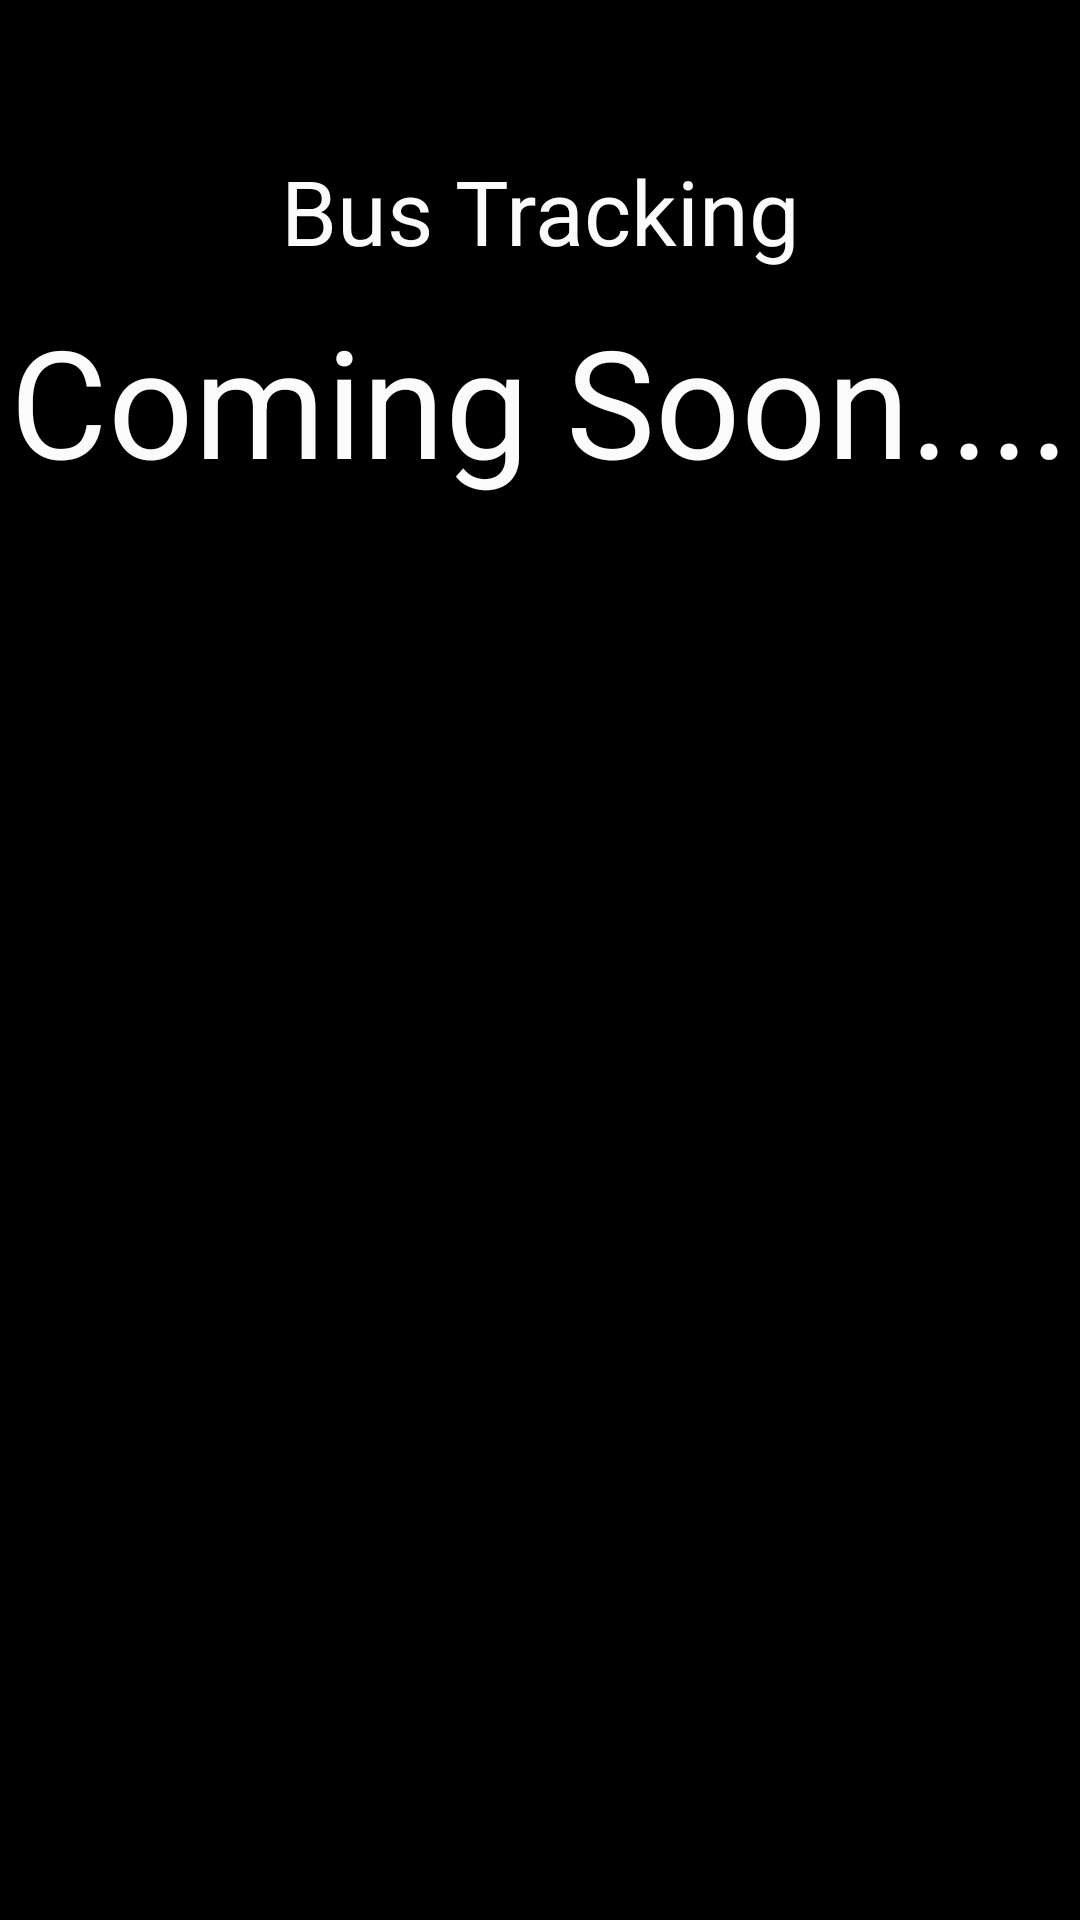

Android layout source for this screen:
<!-- AndroidManifest.xml: application theme AppTheme -->
<!-- res/layout/fragment_bus_tracking.xml -->
<?xml version="1.0" encoding="utf-8"?>
<FrameLayout xmlns:android="http://schemas.android.com/apk/res/android"
    xmlns:tools="http://schemas.android.com/tools"
    android:layout_width="match_parent"
    android:layout_height="match_parent"
    android:background="@color/colorPrimaryDark"
    tools:context=".FragmentBusTracking">

    
    <TextView
        android:layout_width="match_parent"
        android:layout_height="match_parent"
        android:text="Bus Tracking"
        android:textColor="@color/text"
        android:textSize="30dp"
        android:paddingTop="50dp"
        android:textAlignment="center"
        />
    <TextView
        android:layout_width="match_parent"
        android:layout_height="match_parent"
        android:text="Coming Soon...."
        android:textSize="50dp"
        android:textColor="@color/text"
        android:paddingTop="100dp"
        android:textAlignment="center"
        />

</FrameLayout>
<!-- resources referenced by this layout -->
<resources>
  <color name="colorPrimaryDark">#000000</color>
  <color name="text">#FBFBFB</color>
  <style name="AppTheme" parent="Theme.AppCompat.Light.NoActionBar">
          
          <item name="colorPrimary">@color/colorPrimary</item>
          <item name="colorPrimaryDark">@color/colorPrimaryDark</item>
          <item name="colorAccent">@color/colorAccent</item>
      </style>
  <color name="colorPrimary">#FF3333</color>
  <color name="colorAccent">#C5CCCC</color>
</resources>
